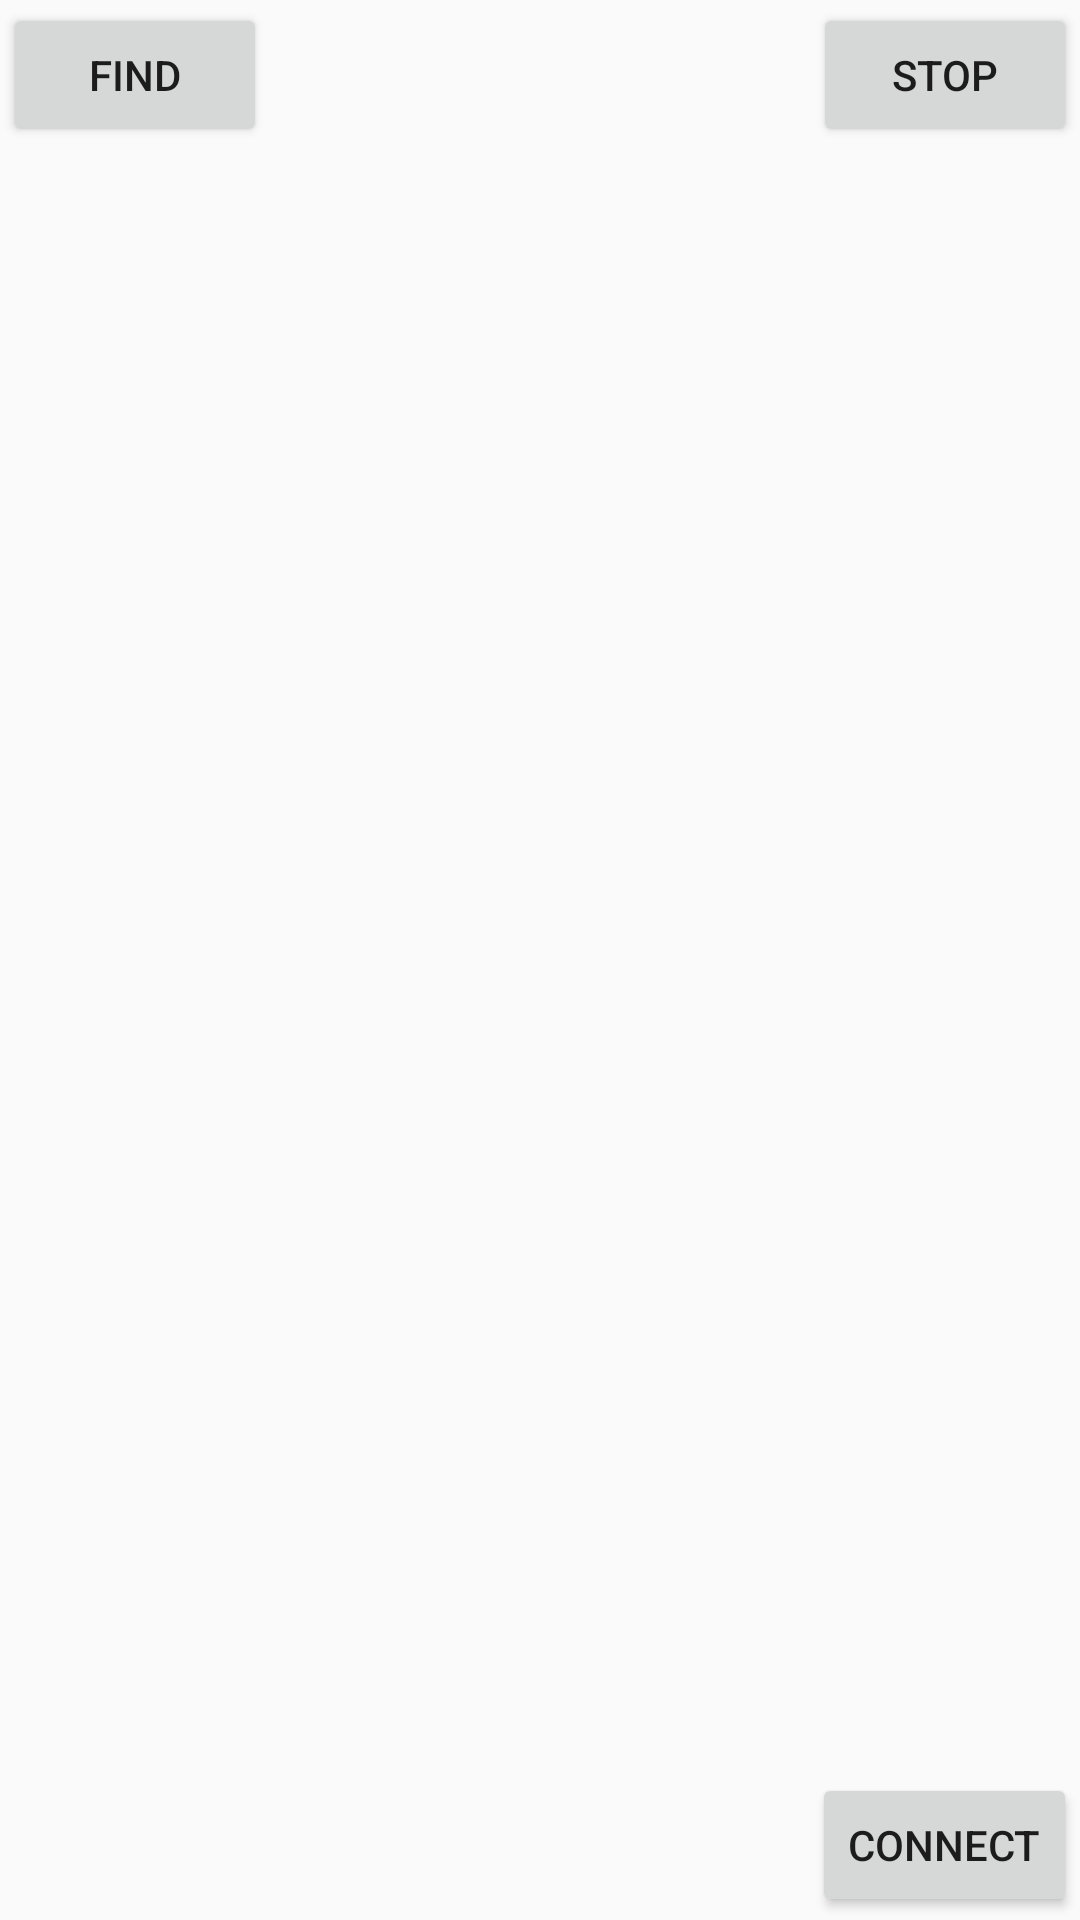

Produce the Android XML layout that renders to this screen, including the resource entries it uses.
<!-- AndroidManifest.xml: application theme AppTheme -->
<!-- res/layout/activity_device_connection.xml -->
<?xml version="1.0" encoding="utf-8"?>
<RelativeLayout xmlns:android="http://schemas.android.com/apk/res/android"
    xmlns:tools="http://schemas.android.com/tools"
    android:layout_width="match_parent"
    android:layout_height="match_parent"
    android:paddingBottom="@dimen/activity_vertical_margin"
    android:paddingLeft="@dimen/activity_horizontal_margin"
    android:paddingRight="@dimen/activity_horizontal_margin"
    android:paddingTop="@dimen/activity_vertical_margin"
    tools:context="br.org.cesar.armrobotester.DeviceConnectionActivity">

    <Button
        android:id="@+id/button_start"
        android:layout_width="wrap_content"
        android:layout_height="wrap_content"
        android:layout_alignParentStart="true"
        android:layout_alignParentTop="true"
        android:text="Find" />

    <Button
        android:id="@+id/button_stop"
        android:layout_width="wrap_content"
        android:layout_height="wrap_content"
        android:layout_alignParentEnd="true"
        android:layout_alignTop="@+id/button_start"
        android:text="Stop" />

    <ListView
        android:id="@+id/listview_devices"
        android:layout_width="wrap_content"
        android:layout_height="wrap_content"
        android:layout_above="@+id/button_connect"
        android:layout_alignParentStart="true"
        android:layout_below="@+id/button_start"
        android:choiceMode="singleChoice" />

    <Button
        android:id="@+id/button_connect"
        android:layout_width="wrap_content"
        android:layout_height="wrap_content"
        android:layout_alignEnd="@+id/button_stop"
        android:layout_alignParentBottom="true"
        android:text="Connect" />
</RelativeLayout>
<!-- resources referenced by this layout -->
<resources>
  <dimen name="activity_horizontal_margin">1dp</dimen>
  <dimen name="activity_vertical_margin">1dp</dimen>
  <style name="AppTheme" parent="Theme.AppCompat.Light.DarkActionBar">
          
          <item name="colorPrimary">@color/colorPrimary</item>
          <item name="colorPrimaryDark">@color/colorPrimaryDark</item>
          <item name="colorAccent">@color/colorAccent</item>
          <item name="preferenceTheme">@style/PreferenceThemeOverlay</item>
      </style>
  <!-- not gathered from this repository: default colours our renderer supplied (Android Studio template values) -->
  <color name="colorPrimary">#FF6200EE</color>
  <color name="colorPrimaryDark">#FF3700B3</color>
  <color name="colorAccent">#FF03DAC5</color>
</resources>
